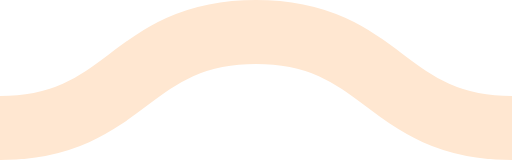
t = 0.00 s
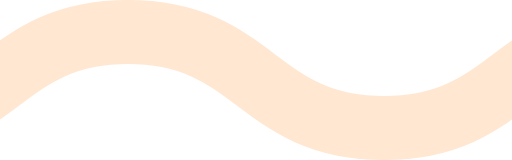
t = 0.08 s
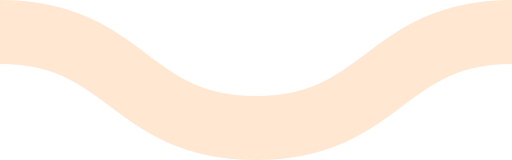
t = 0.15 s
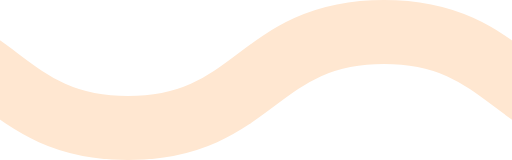
t = 0.23 s

The animated SVG that drew these frames (rendered in a browser with its animation timeline set to each time). Animation: 1 CSS @keyframes rule; one cycle of 0.30 s, repeats indefinitely.

<svg xmlns="http://www.w3.org/2000/svg" xmlns:xlink="http://www.w3.org/1999/xlink" xmlns:ev="http://www.w3.org/2001/xml-events" viewBox="0 0 16 5">

    <path fill="none" stroke="#ffe7d1" stroke-width="2" class="st0" d="M0,4.0 c 4,0, 4, -3, 8, -3 s 4,3, 8, 3 c 4,0, 4, -3, 8, -3 s 4,3, 8, 3" />

        <style type="text/css">
        .st0 {
            animation: shift 0.3s linear infinite;
        }
        @keyframes shift {
            from {
                transform: translateX(0);
            }
            to {
                transform: translateX(-16px);
            }
        }
        @media (prefers-reduced-motion: reduce) {
          .st0 {
            animation: none;
          }
        }
        </style>
</svg>
